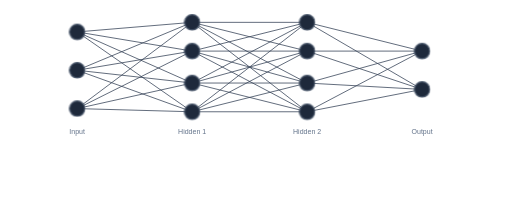
t = 0.00 s
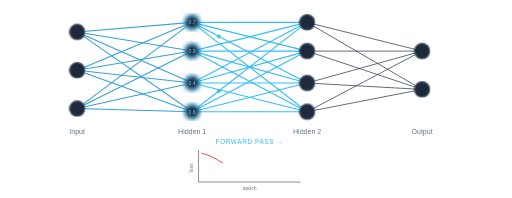
t = 1.33 s
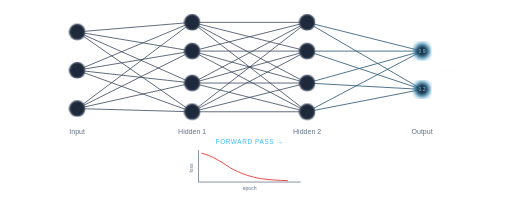
t = 2.67 s
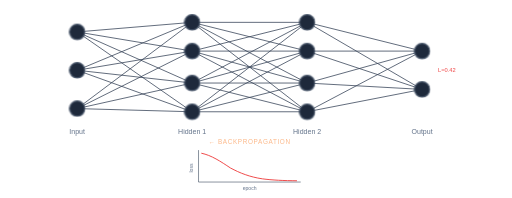
t = 4.00 s
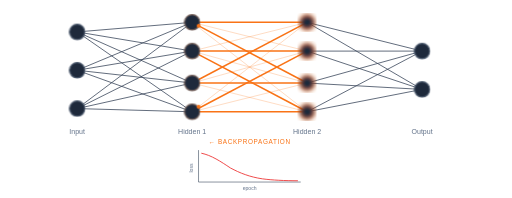
t = 5.33 s
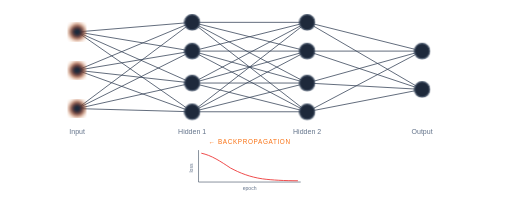
t = 6.67 s

The animated SVG that drew these frames (rendered in a browser with its animation timeline set to each time). Animation: 31 CSS @keyframes rules; one cycle of 8.00 s, repeats indefinitely.

<svg xmlns="http://www.w3.org/2000/svg" viewBox="0 0 800 310" width="800" height="310">
  <style>
    .node { fill: #1e293b; stroke-width: 2; }
    .conn { fill: none; stroke: #334155; stroke-width: 1.2; }
    .label { fill: #64748b; font-family: sans-serif; font-size: 11px; text-anchor: middle; }
    .phase { font-family: sans-serif; font-size: 10px; text-anchor: middle; letter-spacing: 1px; }
    .act { font-family: sans-serif; font-size: 8px; fill: #7dd3fc; }
    .loss-val { font-family: sans-serif; font-size: 9px; fill: #ef4444; text-anchor: start; }
    .particle-fwd { fill: #38bdf8; }
    .particle-bp { fill: #f97316; }
    .loss-axis { fill: none; stroke: #475569; stroke-width: 1; }
    .loss-line { fill: none; stroke: #ef4444; stroke-width: 1.5; stroke-linecap: round; }
    .loss-text { font-family: sans-serif; font-size: 8px; fill: #64748b; }

    /* Phase labels */
    @keyframes showFwd { 0%,3%{opacity:0}6%,38%{opacity:1}42%,100%{opacity:0} }
    @keyframes showBp { 0%,48%{opacity:0}52%,84%{opacity:1}88%,100%{opacity:0} }
    .phase-fwd { fill: #38bdf8; animation: showFwd 8s ease-in-out infinite; opacity: 0; }
    .phase-bp { fill: #f97316; animation: showBp 8s ease-in-out infinite; opacity: 0; }

    /* Node glow */
    @keyframes g0 { 0%,4%{stroke:#475569;filter:none}6%,14%{stroke:#38bdf8;filter:url(#gb)}16%,74%{stroke:#475569;filter:none}76%,84%{stroke:#f97316;filter:url(#go)}86%,100%{stroke:#475569;filter:none} }
    @keyframes g1 { 0%,12%{stroke:#475569;filter:none}14%,22%{stroke:#38bdf8;filter:url(#gb)}24%,66%{stroke:#475569;filter:none}68%,76%{stroke:#f97316;filter:url(#go)}78%,100%{stroke:#475569;filter:none} }
    @keyframes g2 { 0%,20%{stroke:#475569;filter:none}22%,30%{stroke:#38bdf8;filter:url(#gb)}32%,58%{stroke:#475569;filter:none}60%,68%{stroke:#f97316;filter:url(#go)}70%,100%{stroke:#475569;filter:none} }
    @keyframes g3 { 0%,28%{stroke:#475569;filter:none}30%,38%{stroke:#38bdf8;filter:url(#gb)}40%,50%{stroke:#475569;filter:none}52%,60%{stroke:#f97316;filter:url(#go)}62%,100%{stroke:#475569;filter:none} }
    .l0{animation:g0 8s ease-in-out infinite}.l1{animation:g1 8s ease-in-out infinite}.l2{animation:g2 8s ease-in-out infinite}.l3{animation:g3 8s ease-in-out infinite}

    /* Connection pulses — thick (weight up) and thin (weight down) variants for backprop */
    @keyframes p01 { 0%,6%{stroke:#334155;stroke-width:1.2}8%,16%{stroke:#38bdf8;stroke-width:1.8}18%,68%{stroke:#334155;stroke-width:1.2}70%,78%{stroke:#f97316;stroke-width:2.4}80%,100%{stroke:#334155;stroke-width:1.2} }
    @keyframes p01t { 0%,6%{stroke:#334155;stroke-width:1.2}8%,16%{stroke:#38bdf8;stroke-width:1.8}18%,68%{stroke:#334155;stroke-width:1.2}70%,78%{stroke:#f97316;stroke-width:0.4}80%,100%{stroke:#334155;stroke-width:1.2} }
    @keyframes p12 { 0%,14%{stroke:#334155;stroke-width:1.2}16%,24%{stroke:#38bdf8;stroke-width:1.8}26%,60%{stroke:#334155;stroke-width:1.2}62%,70%{stroke:#f97316;stroke-width:2.4}72%,100%{stroke:#334155;stroke-width:1.2} }
    @keyframes p12t { 0%,14%{stroke:#334155;stroke-width:1.2}16%,24%{stroke:#38bdf8;stroke-width:1.8}26%,60%{stroke:#334155;stroke-width:1.2}62%,70%{stroke:#f97316;stroke-width:0.4}72%,100%{stroke:#334155;stroke-width:1.2} }
    @keyframes p23 { 0%,22%{stroke:#334155;stroke-width:1.2}24%,32%{stroke:#38bdf8;stroke-width:1.8}34%,52%{stroke:#334155;stroke-width:1.2}54%,62%{stroke:#f97316;stroke-width:2.4}64%,100%{stroke:#334155;stroke-width:1.2} }
    @keyframes p23t { 0%,22%{stroke:#334155;stroke-width:1.2}24%,32%{stroke:#38bdf8;stroke-width:1.8}34%,52%{stroke:#334155;stroke-width:1.2}54%,62%{stroke:#f97316;stroke-width:0.4}64%,100%{stroke:#334155;stroke-width:1.2} }
    .c01{animation:p01 8s ease-in-out infinite}.c01t{animation:p01t 8s ease-in-out infinite}
    .c12{animation:p12 8s ease-in-out infinite}.c12t{animation:p12t 8s ease-in-out infinite}
    .c23{animation:p23 8s ease-in-out infinite}.c23t{animation:p23t 8s ease-in-out infinite}

    /* Forward particles */
    @keyframes f01a{0%,5%{opacity:0;transform:translate(0,0)}6%{opacity:1;transform:translate(0,0)}14%{opacity:1;transform:translate(180px,30px)}15%,100%{opacity:0;transform:translate(0,0)}}
    @keyframes f01b{0%,5%{opacity:0;transform:translate(0,0)}6%{opacity:1;transform:translate(0,0)}14%{opacity:1;transform:translate(180px,-135px)}15%,100%{opacity:0;transform:translate(0,0)}}
    @keyframes f12a{0%,13%{opacity:0;transform:translate(0,0)}14%{opacity:1;transform:translate(0,0)}22%{opacity:1;transform:translate(180px,95px)}23%,100%{opacity:0;transform:translate(0,0)}}
    @keyframes f12b{0%,13%{opacity:0;transform:translate(0,0)}14%{opacity:1;transform:translate(0,0)}22%{opacity:1;transform:translate(180px,-140px)}23%,100%{opacity:0;transform:translate(0,0)}}
    @keyframes f23a{0%,21%{opacity:0;transform:translate(0,0)}22%{opacity:1;transform:translate(0,0)}30%{opacity:1;transform:translate(180px,45px)}31%,100%{opacity:0;transform:translate(0,0)}}
    @keyframes f23b{0%,21%{opacity:0;transform:translate(0,0)}22%{opacity:1;transform:translate(0,0)}30%{opacity:1;transform:translate(180px,10px)}31%,100%{opacity:0;transform:translate(0,0)}}
    .f01a{animation:f01a 8s ease-in-out infinite;opacity:0}.f01b{animation:f01b 8s ease-in-out infinite;opacity:0}
    .f12a{animation:f12a 8s ease-in-out infinite;opacity:0}.f12b{animation:f12b 8s ease-in-out infinite;opacity:0}
    .f23a{animation:f23a 8s ease-in-out infinite;opacity:0}.f23b{animation:f23b 8s ease-in-out infinite;opacity:0}

    /* Backprop particles */
    @keyframes b32a{0%,51%{opacity:0;transform:translate(0,0)}52%{opacity:1;transform:translate(0,0)}60%{opacity:1;transform:translate(-180px,-45px)}61%,100%{opacity:0;transform:translate(0,0)}}
    @keyframes b32b{0%,51%{opacity:0;transform:translate(0,0)}52%{opacity:1;transform:translate(0,0)}60%{opacity:1;transform:translate(-180px,-10px)}61%,100%{opacity:0;transform:translate(0,0)}}
    @keyframes b21a{0%,59%{opacity:0;transform:translate(0,0)}60%{opacity:1;transform:translate(0,0)}68%{opacity:1;transform:translate(-180px,-95px)}69%,100%{opacity:0;transform:translate(0,0)}}
    @keyframes b21b{0%,59%{opacity:0;transform:translate(0,0)}60%{opacity:1;transform:translate(0,0)}68%{opacity:1;transform:translate(-180px,140px)}69%,100%{opacity:0;transform:translate(0,0)}}
    @keyframes b10a{0%,67%{opacity:0;transform:translate(0,0)}68%{opacity:1;transform:translate(0,0)}76%{opacity:1;transform:translate(-180px,-30px)}77%,100%{opacity:0;transform:translate(0,0)}}
    @keyframes b10b{0%,67%{opacity:0;transform:translate(0,0)}68%{opacity:1;transform:translate(0,0)}76%{opacity:1;transform:translate(-180px,135px)}77%,100%{opacity:0;transform:translate(0,0)}}
    .b32a{animation:b32a 8s ease-in-out infinite;opacity:0}.b32b{animation:b32b 8s ease-in-out infinite;opacity:0}
    .b21a{animation:b21a 8s ease-in-out infinite;opacity:0}.b21b{animation:b21b 8s ease-in-out infinite;opacity:0}
    .b10a{animation:b10a 8s ease-in-out infinite;opacity:0}.b10b{animation:b10b 8s ease-in-out infinite;opacity:0}

    /* Activation labels per layer */
    @keyframes a0{0%,5%{opacity:0}7%,14%{opacity:1}16%,100%{opacity:0}}
    @keyframes a1{0%,13%{opacity:0}15%,22%{opacity:1}24%,100%{opacity:0}}
    @keyframes a2{0%,21%{opacity:0}23%,30%{opacity:1}32%,100%{opacity:0}}
    @keyframes a3{0%,29%{opacity:0}31%,38%{opacity:1}40%,100%{opacity:0}}
    @keyframes lv{0%,33%{opacity:0}36%,55%{opacity:1}58%,100%{opacity:0}}
    .a0{animation:a0 8s ease-in-out infinite;opacity:0}.a1{animation:a1 8s ease-in-out infinite;opacity:0}
    .a2{animation:a2 8s ease-in-out infinite;opacity:0}.a3{animation:a3 8s ease-in-out infinite;opacity:0}
    .lv{animation:lv 8s ease-in-out infinite;opacity:0}

    /* Loss curve */
    @keyframes drawLoss{0%,5%{stroke-dashoffset:180}40%{stroke-dashoffset:25}85%,93%{stroke-dashoffset:0}100%{stroke-dashoffset:180}}
    @keyframes showChart{0%,3%{opacity:0}6%,90%{opacity:1}95%,100%{opacity:0}}
    .loss-chart{animation:showChart 8s ease-in-out infinite;opacity:0}
    .loss-draw{stroke-dasharray:180;stroke-dashoffset:180;animation:drawLoss 8s ease-in-out infinite}
  </style>

  <defs>
    <filter id="gb"><feGaussianBlur in="SourceGraphic" stdDeviation="3"/></filter>
    <filter id="go"><feGaussianBlur in="SourceGraphic" stdDeviation="3"/></filter>
  </defs>

  <!-- ===== CONNECTIONS ===== -->
  <!-- Input -> Hidden1 (alternating thick/thin weight updates) -->
  <line class="conn c01" x1="120" y1="50" x2="300" y2="35"/>
  <line class="conn c01t" x1="120" y1="50" x2="300" y2="80"/>
  <line class="conn c01" x1="120" y1="50" x2="300" y2="130"/>
  <line class="conn c01t" x1="120" y1="50" x2="300" y2="175"/>
  <line class="conn c01t" x1="120" y1="110" x2="300" y2="35"/>
  <line class="conn c01" x1="120" y1="110" x2="300" y2="80"/>
  <line class="conn c01t" x1="120" y1="110" x2="300" y2="130"/>
  <line class="conn c01" x1="120" y1="110" x2="300" y2="175"/>
  <line class="conn c01" x1="120" y1="170" x2="300" y2="35"/>
  <line class="conn c01t" x1="120" y1="170" x2="300" y2="80"/>
  <line class="conn c01" x1="120" y1="170" x2="300" y2="130"/>
  <line class="conn c01t" x1="120" y1="170" x2="300" y2="175"/>
  <!-- Hidden1 -> Hidden2 -->
  <line class="conn c12" x1="300" y1="35" x2="480" y2="35"/>
  <line class="conn c12t" x1="300" y1="35" x2="480" y2="80"/>
  <line class="conn c12" x1="300" y1="35" x2="480" y2="130"/>
  <line class="conn c12t" x1="300" y1="35" x2="480" y2="175"/>
  <line class="conn c12t" x1="300" y1="80" x2="480" y2="35"/>
  <line class="conn c12" x1="300" y1="80" x2="480" y2="80"/>
  <line class="conn c12t" x1="300" y1="80" x2="480" y2="130"/>
  <line class="conn c12" x1="300" y1="80" x2="480" y2="175"/>
  <line class="conn c12" x1="300" y1="130" x2="480" y2="35"/>
  <line class="conn c12t" x1="300" y1="130" x2="480" y2="80"/>
  <line class="conn c12" x1="300" y1="130" x2="480" y2="130"/>
  <line class="conn c12t" x1="300" y1="130" x2="480" y2="175"/>
  <line class="conn c12t" x1="300" y1="175" x2="480" y2="35"/>
  <line class="conn c12" x1="300" y1="175" x2="480" y2="80"/>
  <line class="conn c12t" x1="300" y1="175" x2="480" y2="130"/>
  <line class="conn c12" x1="300" y1="175" x2="480" y2="175"/>
  <!-- Hidden2 -> Output -->
  <line class="conn c23" x1="480" y1="35" x2="660" y2="80"/>
  <line class="conn c23t" x1="480" y1="35" x2="660" y2="140"/>
  <line class="conn c23" x1="480" y1="80" x2="660" y2="80"/>
  <line class="conn c23t" x1="480" y1="80" x2="660" y2="140"/>
  <line class="conn c23t" x1="480" y1="130" x2="660" y2="80"/>
  <line class="conn c23" x1="480" y1="130" x2="660" y2="140"/>
  <line class="conn c23t" x1="480" y1="175" x2="660" y2="80"/>
  <line class="conn c23" x1="480" y1="175" x2="660" y2="140"/>

  <!-- ===== NODES ===== -->
  <circle class="node l0" cx="120" cy="50" r="12"/>
  <circle class="node l0" cx="120" cy="110" r="12"/>
  <circle class="node l0" cx="120" cy="170" r="12"/>
  <circle class="node l1" cx="300" cy="35" r="12"/>
  <circle class="node l1" cx="300" cy="80" r="12"/>
  <circle class="node l1" cx="300" cy="130" r="12"/>
  <circle class="node l1" cx="300" cy="175" r="12"/>
  <circle class="node l2" cx="480" cy="35" r="12"/>
  <circle class="node l2" cx="480" cy="80" r="12"/>
  <circle class="node l2" cx="480" cy="130" r="12"/>
  <circle class="node l2" cx="480" cy="175" r="12"/>
  <circle class="node l3" cx="660" cy="80" r="12"/>
  <circle class="node l3" cx="660" cy="140" r="12"/>

  <!-- ===== ACTIVATION LABELS (appear inside nodes during forward pass) ===== -->
  <text class="act a0" x="120" y="53" text-anchor="middle">0.8</text>
  <text class="act a0" x="120" y="113" text-anchor="middle">0.5</text>
  <text class="act a0" x="120" y="173" text-anchor="middle">0.3</text>
  <text class="act a1" x="300" y="38" text-anchor="middle">0.7</text>
  <text class="act a1" x="300" y="83" text-anchor="middle">0.9</text>
  <text class="act a1" x="300" y="133" text-anchor="middle">0.4</text>
  <text class="act a1" x="300" y="178" text-anchor="middle">0.6</text>
  <text class="act a2" x="480" y="38" text-anchor="middle">0.8</text>
  <text class="act a2" x="480" y="83" text-anchor="middle">0.3</text>
  <text class="act a2" x="480" y="133" text-anchor="middle">0.7</text>
  <text class="act a2" x="480" y="178" text-anchor="middle">0.5</text>
  <text class="act a3" x="660" y="83" text-anchor="middle">0.9</text>
  <text class="act a3" x="660" y="143" text-anchor="middle">0.2</text>

  <!-- Loss value at output -->
  <text class="loss-val lv" x="685" y="112">L=0.42</text>

  <!-- ===== FORWARD PARTICLES (blue) ===== -->
  <circle class="particle-fwd f01a" cx="120" cy="50" r="3"/>
  <circle class="particle-fwd f01b" cx="120" cy="170" r="3"/>
  <circle class="particle-fwd f12a" cx="300" cy="35" r="3"/>
  <circle class="particle-fwd f12b" cx="300" cy="175" r="3"/>
  <circle class="particle-fwd f23a" cx="480" cy="35" r="3"/>
  <circle class="particle-fwd f23b" cx="480" cy="130" r="3"/>

  <!-- ===== BACKPROP PARTICLES (orange) ===== -->
  <circle class="particle-bp b32a" cx="660" cy="80" r="3"/>
  <circle class="particle-bp b32b" cx="660" cy="140" r="3"/>
  <circle class="particle-bp b21a" cx="480" cy="130" r="3"/>
  <circle class="particle-bp b21b" cx="480" cy="35" r="3"/>
  <circle class="particle-bp b10a" cx="300" cy="80" r="3"/>
  <circle class="particle-bp b10b" cx="300" cy="35" r="3"/>

  <!-- ===== LOSS CURVE (bottom center) ===== -->
  <g class="loss-chart" transform="translate(310, 235)">
    <line class="loss-axis" x1="0" y1="0" x2="0" y2="50"/>
    <line class="loss-axis" x1="0" y1="50" x2="160" y2="50"/>
    <text class="loss-text" x="80" y="63" text-anchor="middle">epoch</text>
    <text class="loss-text" x="-8" y="28" text-anchor="middle" transform="rotate(-90 -8 28)">loss</text>
    <path class="loss-line loss-draw" d="M 5 5 C 20 8, 35 18, 50 28 C 65 36, 80 42, 100 45 C 115 47, 135 48, 155 48"/>
  </g>

  <!-- ===== LAYER LABELS ===== -->
  <text class="label" x="120" y="210">Input</text>
  <text class="label" x="300" y="210">Hidden 1</text>
  <text class="label" x="480" y="210">Hidden 2</text>
  <text class="label" x="660" y="210">Output</text>

  <!-- ===== PHASE LABELS ===== -->
  <text class="phase phase-fwd" x="390" y="225">FORWARD PASS &#x2192;</text>
  <text class="phase phase-bp" x="390" y="225">&#x2190; BACKPROPAGATION</text>
</svg>
